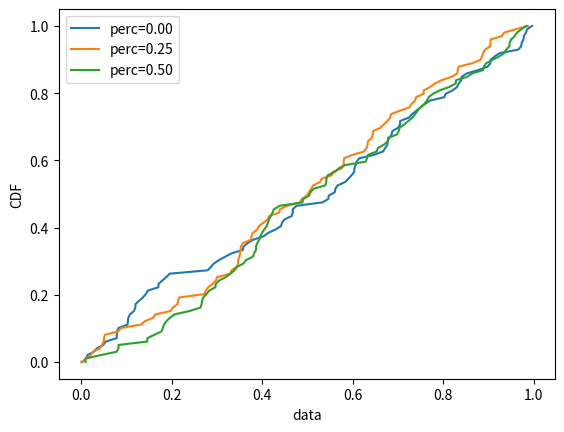

This chart was generated by the following Python code:
import numpy as np
import matplotlib.pyplot as plt

def make_cdf(x, ax, label=None, color=None):
    x = np.sort(x)
    y = np.linspace(0, 1, len(x))
    kwargs = {}
    if label:
        kwargs['label'] = label
    if color:
        kwargs['color'] = color
        
    ax.plot(x, y, **kwargs)
    fig.savefig('test.png', bbox_inches='tight')
    
fig, ax = plt.subplots(dpi=300)


# random data to plot
data = [np.random.rand(100) for _ in range(3)]

# plot three lines
make_cdf(data[0], ax=ax, label='perc=0.00')
make_cdf(data[1], ax=ax, label='perc=0.25')
make_cdf(data[2], ax=ax, label='perc=0.50')

ax.legend()
ax.set_xlabel('data')
ax.set_ylabel('CDF')
